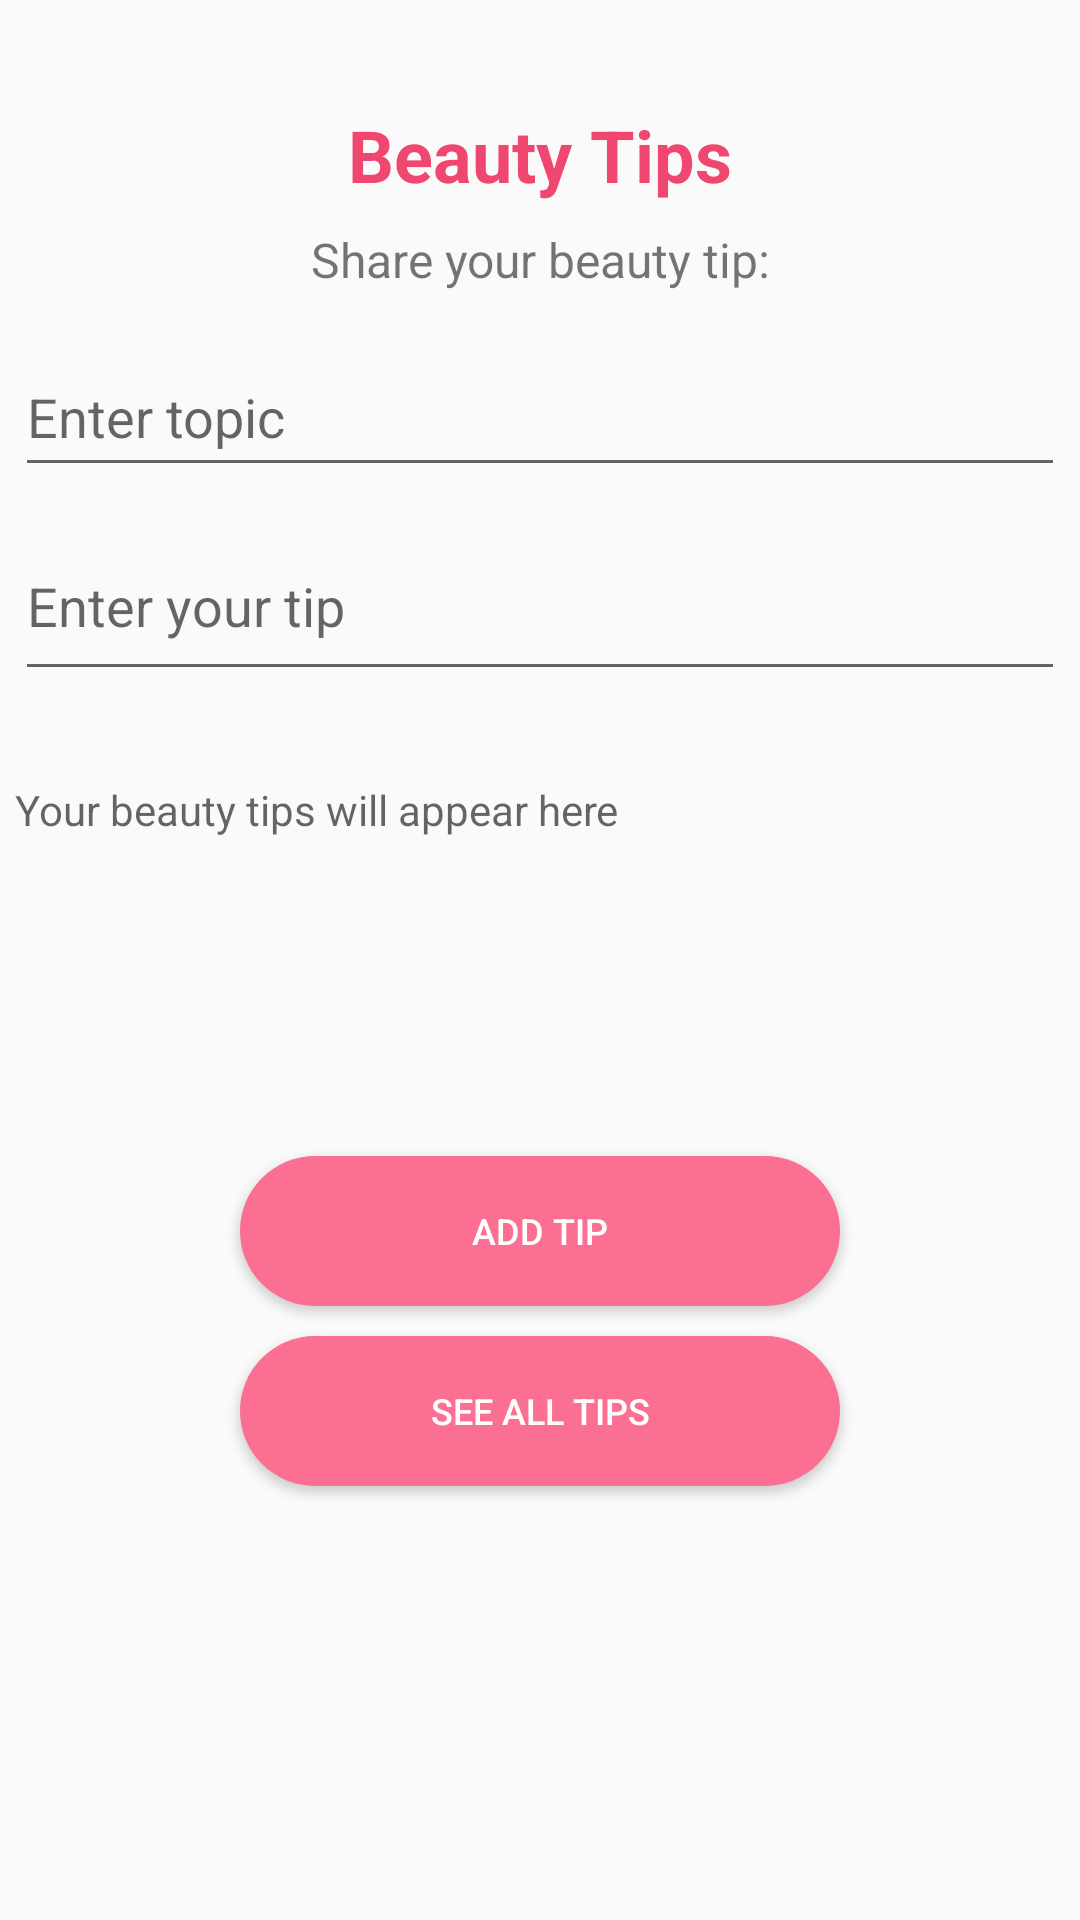

The Android layout XML behind this screen, and the referenced resources:
<!-- AndroidManifest.xml: application theme Theme.BeautyStoreApp -->
<!-- res/layout/fragment_beauty_tips.xml -->
<?xml version="1.0" encoding="utf-8"?>
<androidx.constraintlayout.widget.ConstraintLayout xmlns:android="http://schemas.android.com/apk/res/android"
    xmlns:tools="http://schemas.android.com/tools"
    android:layout_width="match_parent"
    android:layout_height="match_parent"
    xmlns:app="http://schemas.android.com/apk/res-auto"
    tools:context=".BeautyTipsFragment">

    <TextView
        android:id="@+id/title_text_view2"
        android:layout_width="wrap_content"
        android:layout_height="wrap_content"
        android:layout_marginStart="16dp"
        android:layout_marginEnd="16dp"
        android:text="@string/title_text_view2"
        android:textColor="#EF476F"
        android:textSize="24sp"
        android:textStyle="bold"
        app:layout_constraintBottom_toBottomOf="parent"
        app:layout_constraintEnd_toEndOf="parent"
        app:layout_constraintStart_toStartOf="parent"
        app:layout_constraintTop_toTopOf="parent"
        app:layout_constraintVertical_bias="0.058" />

    <TextView
        android:id="@+id/prompt_text_view2"
        android:layout_width="wrap_content"
        android:layout_height="wrap_content"
        android:text="@string/prompt_text_view2"
        android:textSize="16sp"
        android:textAlignment="center"
        app:layout_constraintTop_toBottomOf="@id/title_text_view2"
        app:layout_constraintStart_toStartOf="parent"
        app:layout_constraintEnd_toEndOf="parent"
        android:layout_marginTop="8dp"
        android:layout_marginStart="16dp"
        android:layout_marginEnd="16dp" />

    <EditText
        android:id="@+id/tip_topic_edit_text"
        android:layout_width="350dp"
        android:layout_height="50dp"
        android:layout_marginTop="15dp"
        android:hint="@string/tip_topic_edit_text"
        android:textColor="@color/black"
        app:layout_constraintEnd_toEndOf="@+id/prompt_text_view2"
        app:layout_constraintStart_toStartOf="@+id/prompt_text_view2"
        app:layout_constraintTop_toBottomOf="@id/prompt_text_view2" />

    <EditText
        android:id="@+id/tip_comment_edit_text"
        android:layout_width="350dp"
        android:layout_height="60dp"
        android:layout_marginTop="8dp"
        android:hint="@string/tip_comment_edit_text"
        android:inputType="textMultiLine"
        android:textColor="@color/black"
        app:layout_constraintEnd_toEndOf="@+id/tip_topic_edit_text"
        app:layout_constraintStart_toStartOf="@+id/tip_topic_edit_text"
        app:layout_constraintTop_toBottomOf="@id/tip_topic_edit_text" />

    <ScrollView
        android:id="@+id/tip_comments_scroll_view"
        android:layout_width="0dp"
        android:layout_height="80dp"
        android:layout_marginTop="30dp"
        app:layout_constraintEnd_toEndOf="@+id/tip_comment_edit_text"
        app:layout_constraintStart_toStartOf="@+id/tip_comment_edit_text"
        app:layout_constraintTop_toBottomOf="@id/tip_comment_edit_text">

        <TextView
            android:id="@+id/tip_comments_text_view"
            android:layout_width="wrap_content"
            android:layout_height="wrap_content"
            android:hint="@string/tip_comments_text_view"
            android:textColor="@color/black"
            android:textSize="14sp" />
    </ScrollView>

    <Button
        android:id="@+id/add_tip_button"
        style="@style/ButtonStyle"
        android:layout_width="200dp"
        android:layout_height="50dp"
        android:layout_marginTop="45dp"
        android:text="@string/add_tip_button"
        app:layout_constraintEnd_toEndOf="@+id/tip_comments_scroll_view"
        app:layout_constraintStart_toStartOf="@+id/tip_comments_scroll_view"
        app:layout_constraintTop_toBottomOf="@+id/tip_comments_scroll_view" />

    <Button
        android:id="@+id/see_all_tips_button"
        android:layout_width="200dp"
        android:layout_height="50dp"
        android:layout_marginTop="10dp"
        android:text="@string/see_all_tips_button"
        style="@style/ButtonStyle"
        app:layout_constraintEnd_toEndOf="@+id/add_tip_button"
        app:layout_constraintStart_toStartOf="@+id/add_tip_button"
        app:layout_constraintTop_toBottomOf="@+id/add_tip_button" />

</androidx.constraintlayout.widget.ConstraintLayout>
<!-- resources referenced by this layout -->
<resources>
  <color name="black">#FF000000</color>
  <string name="add_tip_button">Add Tip</string>
  <string name="prompt_text_view2">Share your beauty tip:</string>
  <string name="see_all_tips_button">See All Tips</string>
  
      //All tips Fragment
  <string name="tip_comment_edit_text">Enter your tip</string>
  <string name="tip_comments_text_view">Your beauty tips will appear here</string>
  <string name="tip_topic_edit_text">Enter topic</string>
  <string name="title_text_view2">Beauty Tips</string>
  <style name="ButtonStyle">
          <item name="android:background">@drawable/button_background</item>
          <item name="android:textColor">#FFFFFF</item>
          <item name="android:textSize">12sp</item>
          
      </style>
  <style name="Theme.BeautyStoreApp" parent="Base.Theme.BeautyStoreApp" />
  <!-- drawable button_background (drawable) -->
  <?xml version="1.0" encoding="utf-8"?>
  <shape xmlns:android="http://schemas.android.com/apk/res/android">
      <corners android:radius="25dp" /> 
      <solid android:color="#FB6F92"/>
  </shape>
  <style name="Base.Theme.BeautyStoreApp" parent="Theme.AppCompat.Light.NoActionBar">
          
          
      </style>
</resources>
